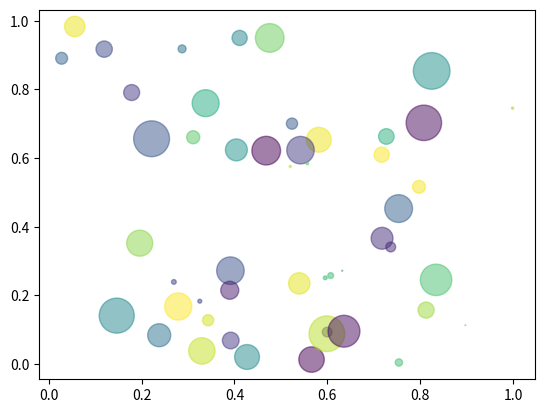

Recreate this plot in Python.
import numpy as np
import matplotlib.pyplot as plt


N = 50
x = np.random.rand(N)
y = np.random.rand(N)
colors = np.random.rand(N)
area = np.pi * (15 * np.random.rand(N))**2 # 0 to 15 point radiuses

plt.scatter(x, y, s=area, c=colors, alpha=0.5)
plt.show()